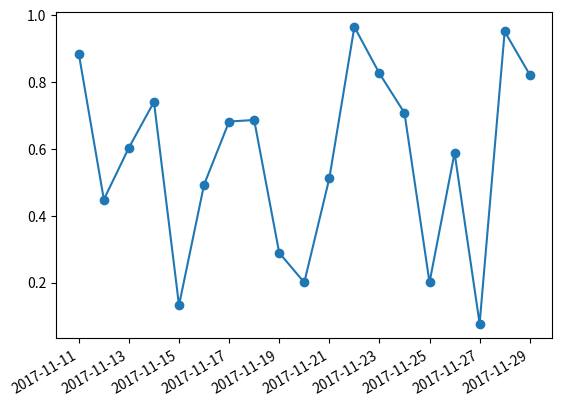

The matplotlib source for this figure:
import matplotlib.pyplot as mpl

from pylab import *

import datetime

import numpy as np

fig = figure()

ax = gca()

# 时间区间

start = datetime.datetime(2017, 11, 11)

stop = datetime.datetime(2017, 11, 30)

delta = datetime.timedelta(days=1)

dates = mpl.dates.drange(start, stop, delta)

values = np.random.rand(len(dates))

ax.plot_date(dates, values, ls='-')

date_format = mpl.dates.DateFormatter('%Y-%m-%d')

ax.xaxis.set_major_formatter(date_format)

fig.autofmt_xdate()

show()



